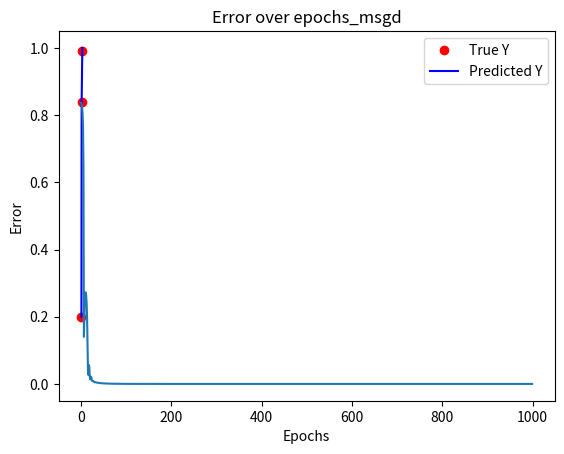

Python code for this plot:
import numpy as np
import matplotlib.pyplot as plt

X = [0.5, 1.0, 2.5]
Y = [0.2, 0.84, 0.99]


def f(x, w, b):
    return 1 / (1 + np.exp(-(w * x + b)))


def error(w, b):
    err = 0
    for x,y in zip(X,Y):
        fx = f(x, w, b)
        err += (fx - y) ** 2
    return 0.5 * err


def grad_w(x, y, w, b):
    fx = f(x, w, b)
    return (fx - y) * (1 - fx) * fx * x


def grad_b(x, y, w, b):
    fx = f(x, w, b)
    return (fx - y) * (1 - fx) * fx


def do_msgd():
    max_epochs = 1000
    w, b, beta, eta = -2, -2, 0.9, 1.0
    prev_wu, prev_bu = 0, 0
    errors, epochs = [], []
    for i in range(max_epochs):
        dw, db = 0, 0
        for x, y in zip(X, Y):
            dw = grad_w(x, y, w, b)
            db = grad_b(x, y, w, b)
            uw = prev_wu * beta + eta * dw
            ub = prev_bu * beta + eta * db
            w = w - uw
            b = b - ub
            prev_wu = uw
            prev_bu = ub

        current_error = error(w, b)
        errors.append(current_error)
        epochs.append(i)

        if i == 999:
            Y_pred = [f(x, w, b) for x in X]
            plt.plot(X, Y, 'ro', label='True Y')
            plt.plot(X, Y_pred, 'b-', label='Predicted Y')
            plt.title(f'Epoch {i}')
            plt.legend()
            plt.show()

            plt.plot(epochs, errors)
            plt.title('Error over epochs_msgd')
            plt.xlabel('Epochs')
            plt.ylabel('Error')
            plt.show()


if __name__ == "__main__":
    do_msgd()
